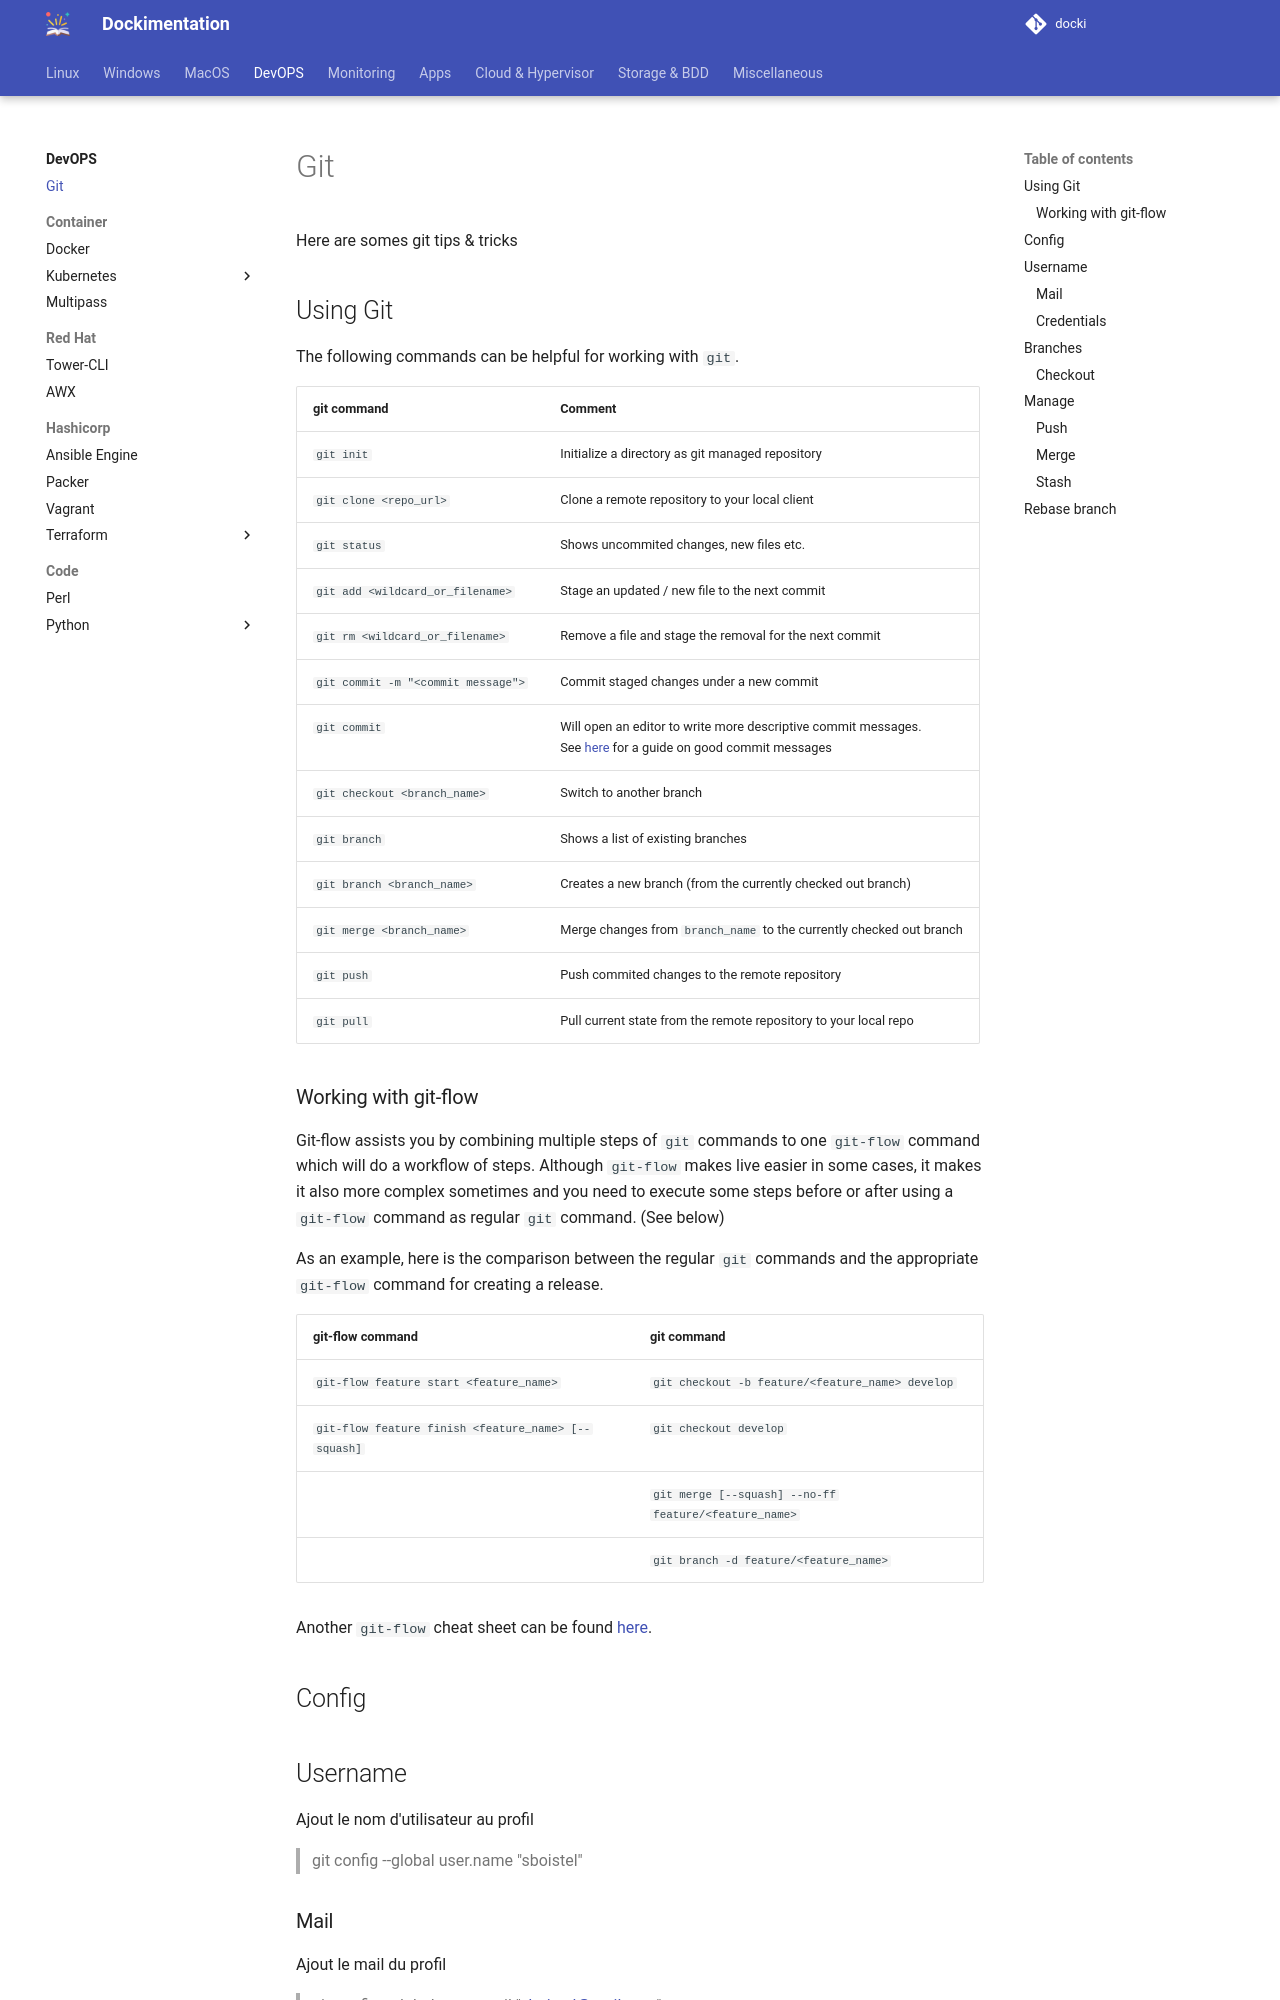

repository: sboistel/docki · page: dev/git/index.html · generator: mkdocs

# Git
Here are somes git tips & tricks

## Using Git

The following commands can be helpful for working with `git`.

| git command                        | Comment                                                                                                                                        |
| ---------------------------------- | ---------------------------------------------------------------------------------------------------------------------------------------------- |
| `git init`                         | Initialize a directory as git managed repository                                                                                               |
| `git clone <repo_url>`             | Clone a remote repository to your local client                                                                                                 |
| `git status`                       | Shows uncommited changes, new files etc.                                                                                                       |
| `git add <wildcard_or_filename>`   | Stage an updated / new file to the next commit                                                                                                 |
| `git rm <wildcard_or_filename>`    | Remove a file and stage the removal for the next commit                                                                                        |
| `git commit -m "<commit message">` | Commit staged changes under a new commit                                                                                                       |
| `git commit`                       | Will open an editor to write more descriptive commit messages.<br> See [here](https://cbea.ms/git-commit/) for a guide on good commit messages |
| `git checkout <branch_name>`       | Switch to another branch                                                                                                                       |
| `git branch`                       | Shows a list of existing branches                                                                                                              |
| `git branch <branch_name>`         | Creates a new branch (from the currently checked out branch)                                                                                   |
| `git merge <branch_name>`          | Merge changes from `branch_name` to the currently checked out branch                                                                           |
| `git push`                         | Push commi
